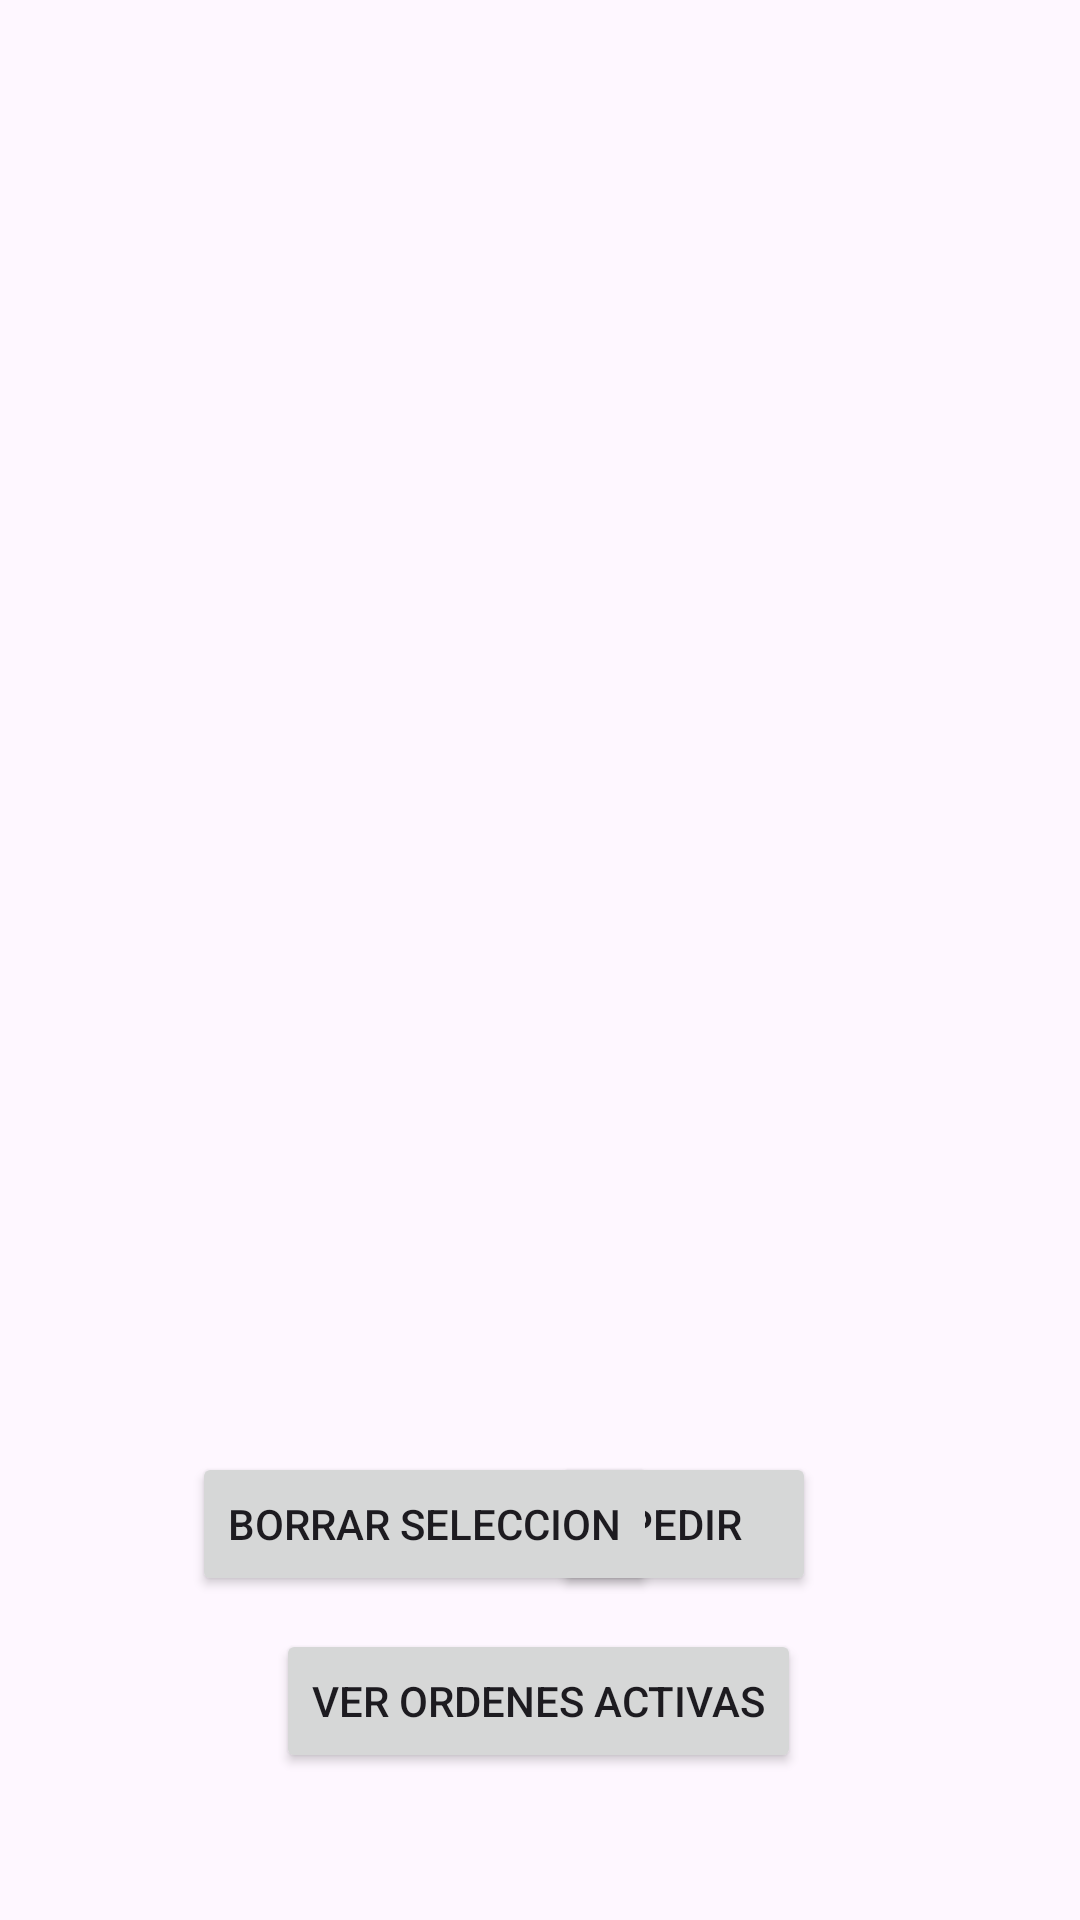

Produce the Android XML layout that renders to this screen, including the resource entries it uses.
<!-- AndroidManifest.xml: application theme Theme.Desarrollo_Apps_Final_Lista_Comidas -->
<!-- res/layout/activity_lista_comidas_screen.xml -->
<?xml version="1.0" encoding="utf-8"?>
<androidx.constraintlayout.widget.ConstraintLayout xmlns:android="http://schemas.android.com/apk/res/android"
    xmlns:app="http://schemas.android.com/apk/res-auto"
    xmlns:tools="http://schemas.android.com/tools"
    android:layout_width="match_parent"
    android:layout_height="match_parent"
    tools:context=".Lista_Comidas_Screen">

    <ListView
        android:id="@+id/lsvComidas"
        android:layout_width="406dp"
        android:layout_height="0dp"
        android:layout_marginTop="4dp"
        android:layout_marginBottom="85dp"
        app:layout_constraintBottom_toTopOf="@+id/viewOrdersButton"
        app:layout_constraintEnd_toEndOf="parent"
        app:layout_constraintHorizontal_bias="0.4"
        app:layout_constraintStart_toStartOf="parent"
        app:layout_constraintTop_toTopOf="parent" />

    <Button
        android:id="@+id/btnFoodRequest"
        android:layout_width="wrap_content"
        android:layout_height="wrap_content"
        android:layout_marginEnd="88dp"
        android:layout_marginBottom="108dp"
        android:text="Pedir"
        app:layout_constraintBottom_toBottomOf="parent"
        app:layout_constraintEnd_toEndOf="parent" />

    <Button
        android:id="@+id/btnFoodBorrarSeleccion"
        android:layout_width="wrap_content"
        android:layout_height="wrap_content"
        android:layout_marginStart="64dp"
        android:layout_marginBottom="108dp"
        android:text="Borrar seleccion"
        app:layout_constraintBottom_toBottomOf="parent"
        app:layout_constraintStart_toStartOf="parent" />

    <Button
        android:id="@+id/viewOrdersButton"
        android:layout_width="wrap_content"
        android:layout_height="wrap_content"
        android:layout_marginBottom="49dp"
        android:text="Ver Ordenes Activas"
        app:layout_constraintBottom_toBottomOf="parent"
        app:layout_constraintEnd_toEndOf="parent"
        app:layout_constraintHorizontal_bias="0.497"
        app:layout_constraintStart_toStartOf="parent"
        app:layout_constraintTop_toBottomOf="@+id/lsvComidas" />


</androidx.constraintlayout.widget.ConstraintLayout>
<!-- resources referenced by this layout -->
<resources>
  <style name="Theme.Desarrollo_Apps_Final_Lista_Comidas" parent="Base.Theme.Desarrollo_Apps_Final_Lista_Comidas" />
  <style name="Base.Theme.Desarrollo_Apps_Final_Lista_Comidas" parent="Theme.Material3.DayNight.NoActionBar">
          
          
      </style>
</resources>
